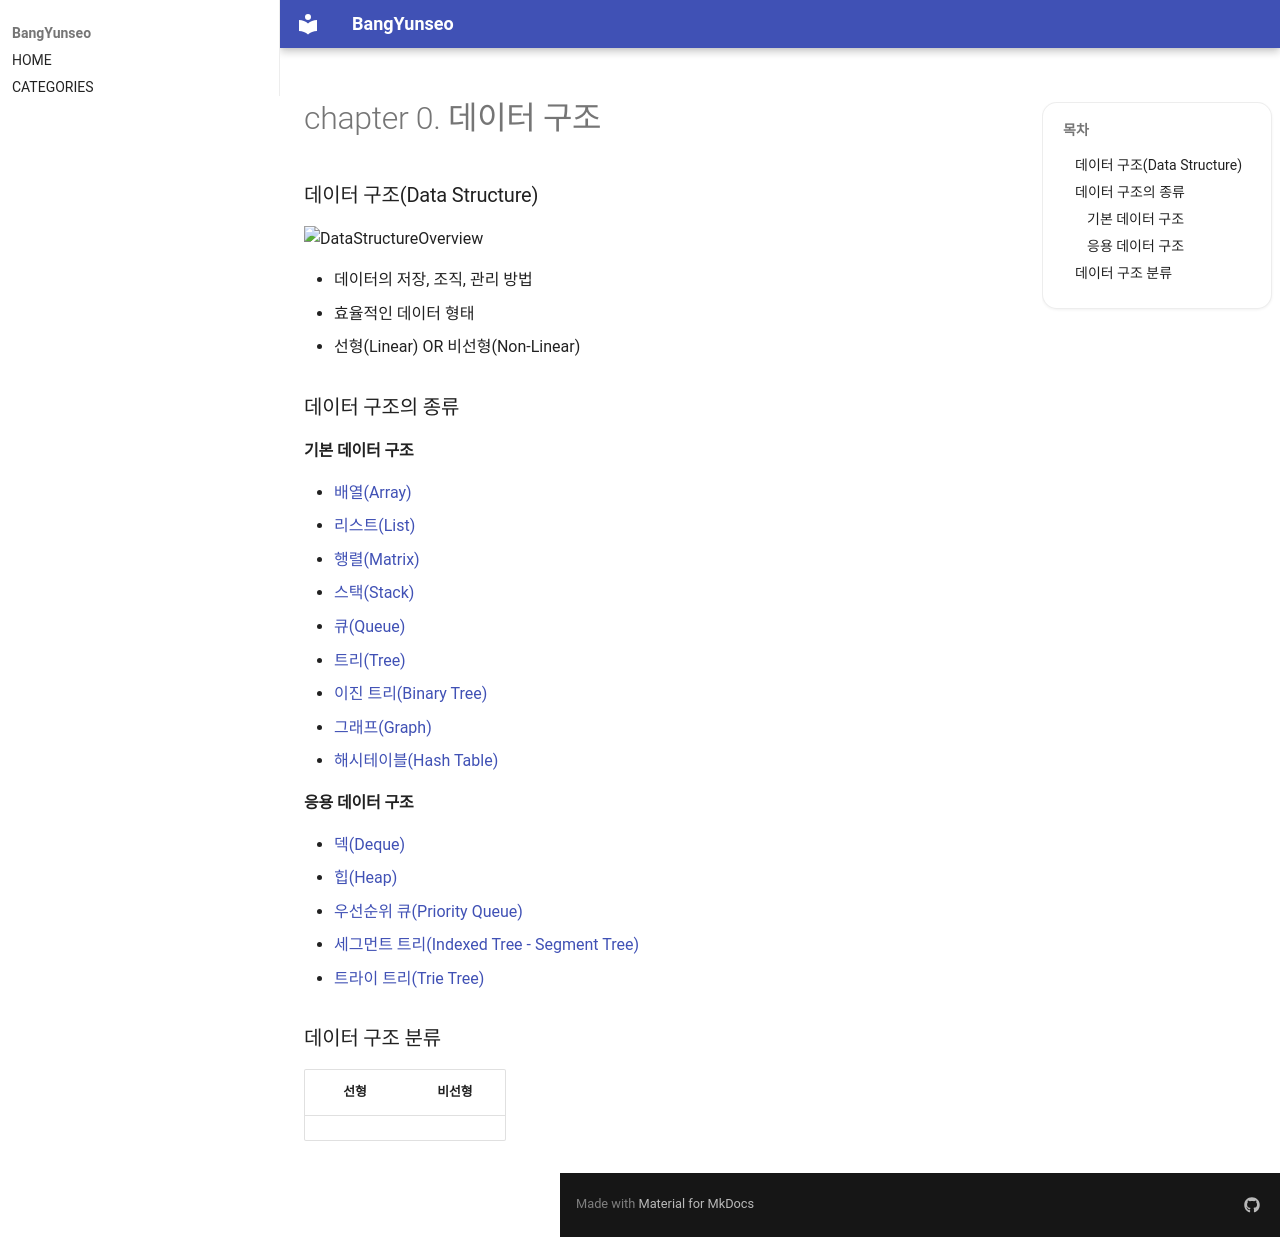

repository: BangYunseo/TIL · page: ComputerScience/DataStructure/ch00_WhatIsDS/index.html · generator: mkdocs

# chapter 0. 데이터 구조

### 데이터 구조(Data Structure)

![DataStructureOverview](./Image/ch00/DataStructureOverview.PNG)

- 데이터의 저장, 조직, 관리 방법
- 효율적인 데이터 형태
- 선형(Linear) OR 비선형(Non-Linear)

### 데이터 구조의 종류

#### 기본 데이터 구조

- [배열(Array)](https://github.com/BangYunseo/TIL/blob/main/ComputerScience/DataStructure/ch01_Array.md)
- [리스트(List)]()
- [행렬(Matrix)]()
- [스택(Stack)]()
- [큐(Queue)]()
- [트리(Tree)]()
- [이진 트리(Binary Tree)]()
- [그래프(Graph)]()
- [해시테이블(Hash Table)]()

#### 응용 데이터 구조

- [덱(Deque)]()
- [힙(Heap)]()
- [우선순위 큐(Priority Queue)]()
- [세그먼트 트리(Indexed Tree - Segment Tree)]()
- [트라이 트리(Trie Tree)]()

### 데이터 구조 분류

| 선형 | 비선형 |
| :--: | :----: |
